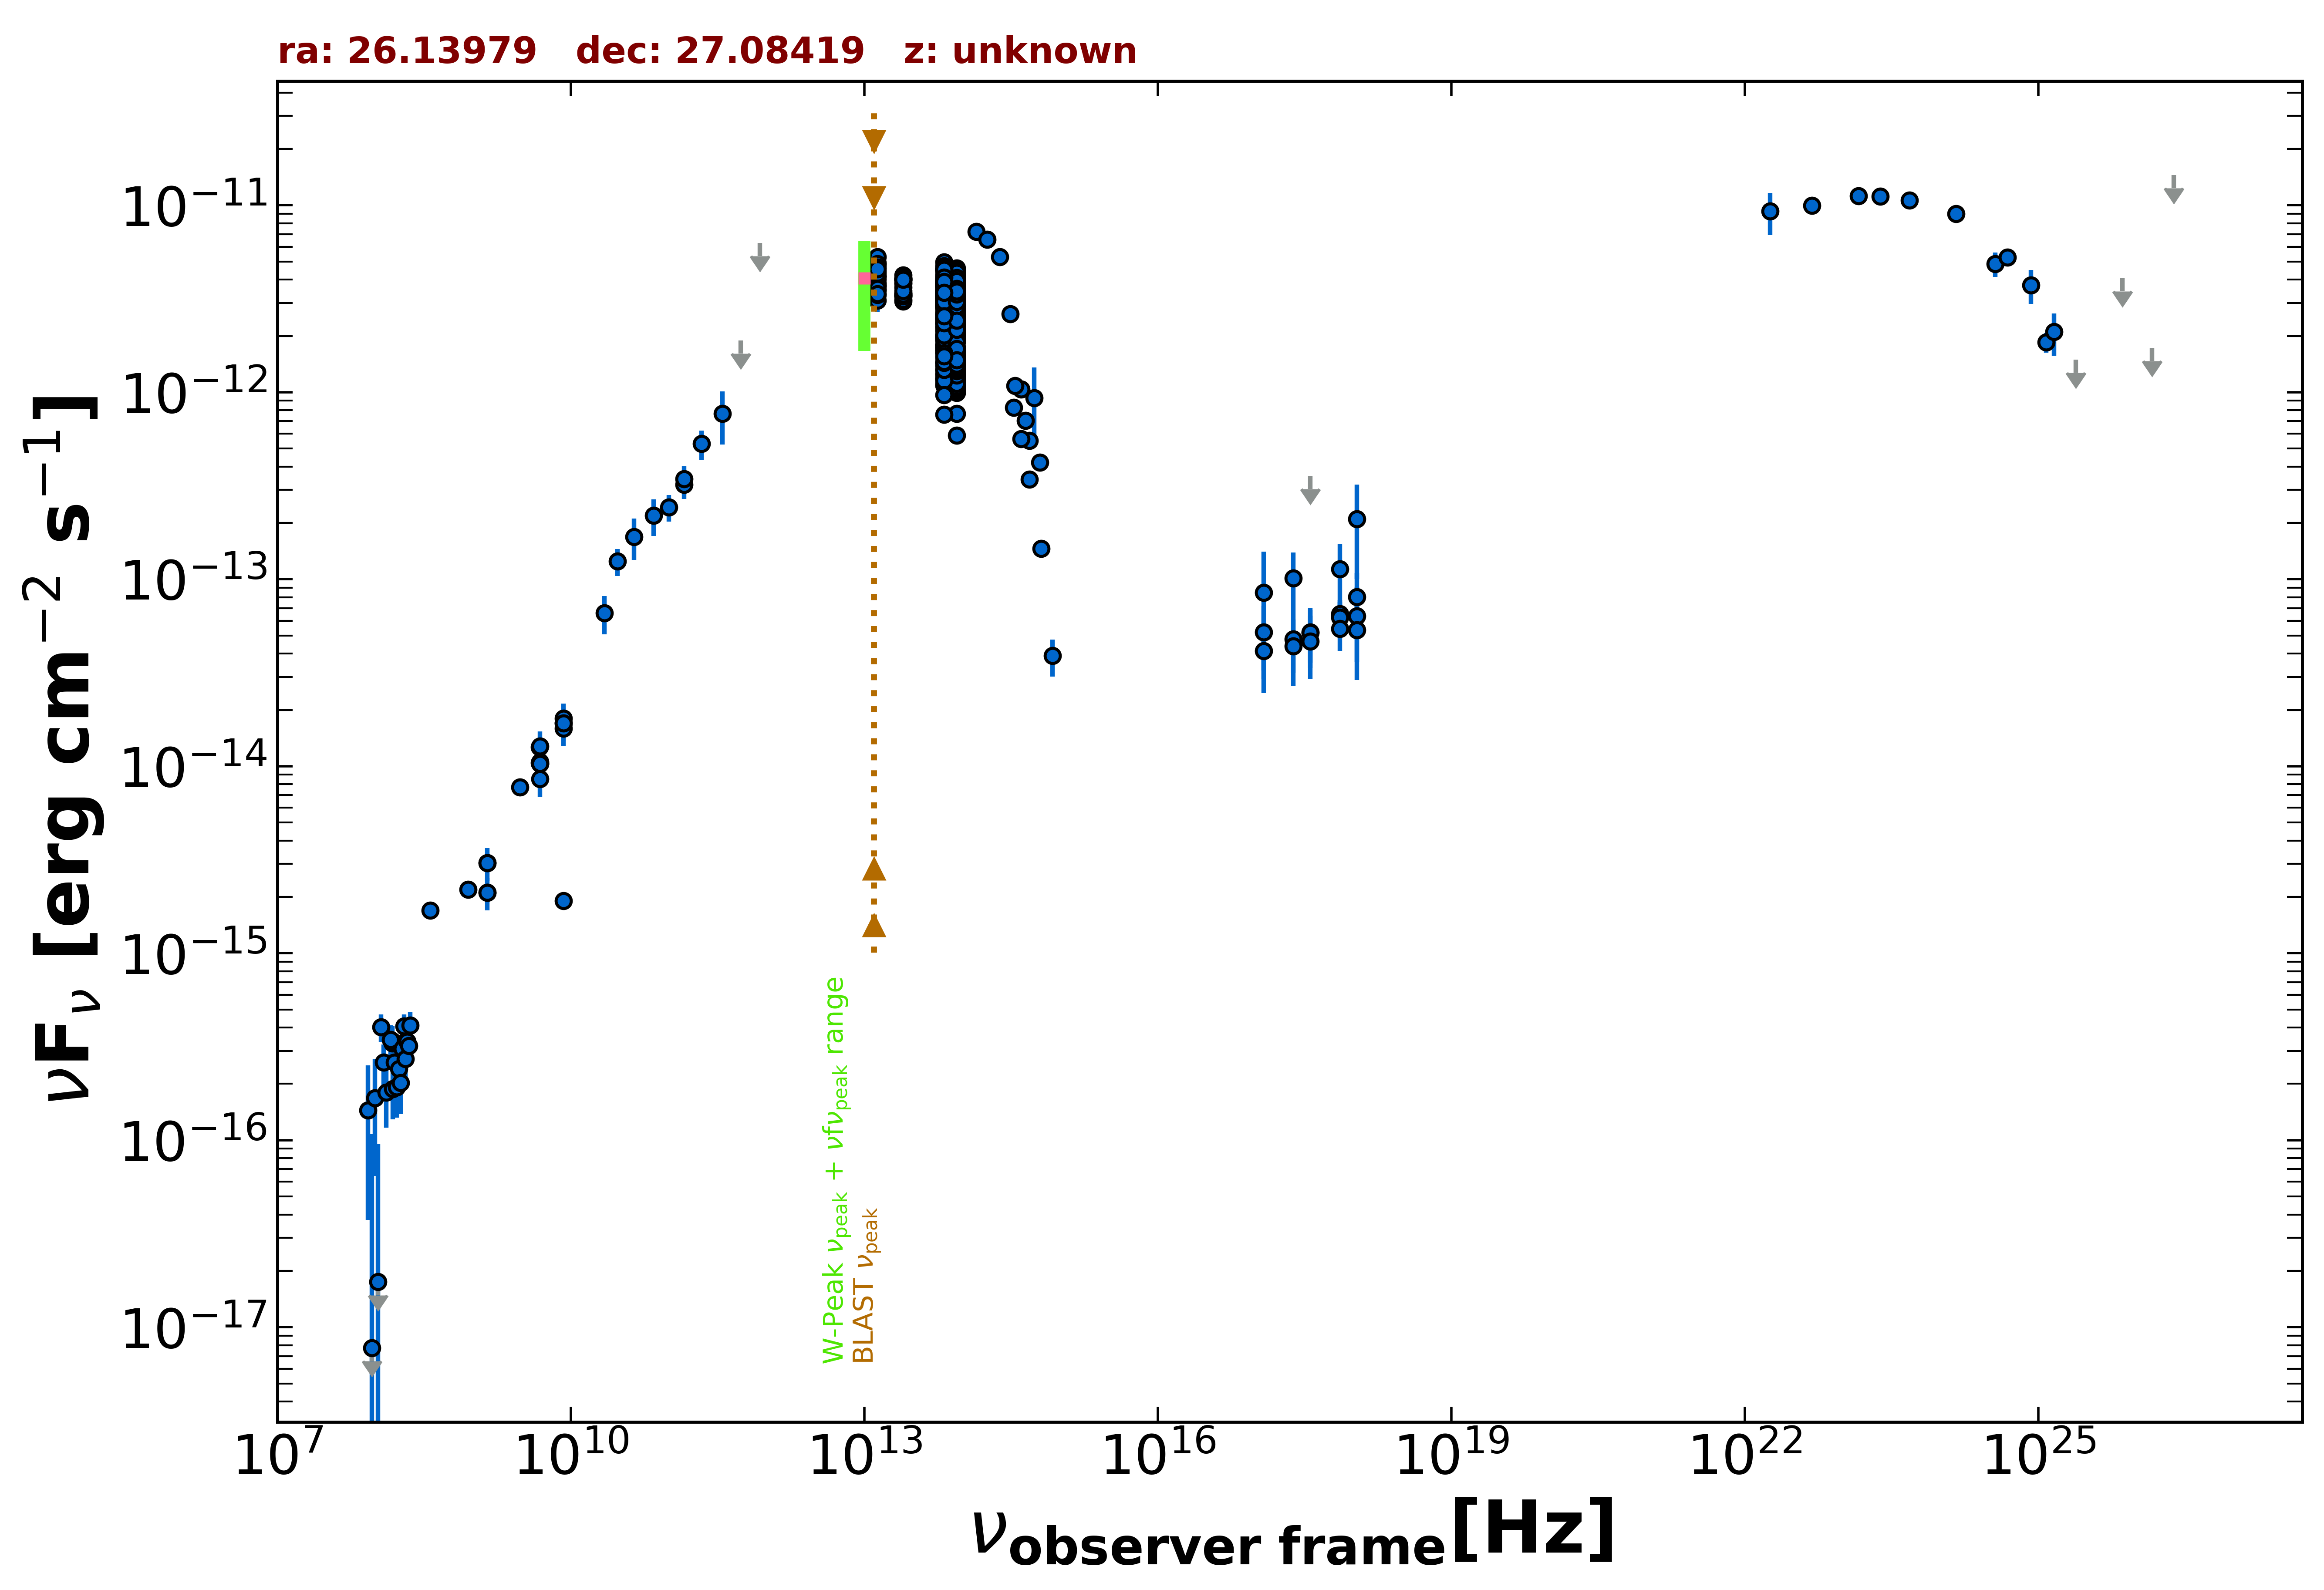

The data file committed next to this chart (first rows):
freq., flux, err_flux, MJD_start, MJD_end, flag, catalog, reference
1.400e+09, 3.032e-15, 9.100e-17, 55000, 55000, , NVSS, Condon et al. 1998  AJ  115  1693
8.870e+08, 2.185e-15, 1.580e-16, 55000, 55000, , RACS, Hale et al. 2021  PASA  38  e058
3.000e+09, 7.729e-15, 3.400e-17, 55000, 55000, , VLASSQL, Gordon et al. 2021  ApJS  255  30
2.418e+17, 4.772e-14, 1.604e-14, 55166, 58464, , 1OUSX, Giommi et al. in preparation
3.627e+17, 5.211e-14, 1.641e-14, 55166, 58464, , 1OUSX, Giommi et al. in preparation
7.253e+17, 6.523e-14, 1.240e-14, 55166, 58464, , 1OUSX, Giommi et al. in preparation
1.088e+18, 8.051e-14, 2.728e-14, 55166, 58464, , 1OUSX, Giommi et al. in preparation
7.253e+17, 6.260e-14, 1.327e-14, 55000, 55000, , 2SXPS, Evans et al. 2020  ApJS  247  54
1.209e+17, 5.209e-14, 1.956e-14, 55000, 55000, , 2SXPS, Evans et al. 2020  ApJS  247  54
3.627e+17, 5.175e-14, 1.823e-14, 55000, 55000, , 2SXPS, Evans et al. 2020  ApJS  247  54
1.088e+18, 6.363e-14, 2.745e-14, 55000, 55000, , 2SXPS, Evans et al. 2020  ApJS  247  54
1.500e+08, 3.307e-16, 3.330e-17, 55000, 55000, , TGSS150, Intema et al. 2017  A&A  598  A781
8.400e+09, 1.701e-14, 0.000e+00, 55000, 55000, , CRATES, Healey et al. 2007  ApJS  171  61
8.400e+09, 1.907e-15, 0.000e+00, 55000, 55000, , CRATES, Healey et al. 2007  ApJS  171  61
4.800e+09, 1.262e-14, 1.105e-15, 55000, 55000, , GB6, Gregory et al. 1996  ApJS  103  427
4.800e+09, 1.042e-14, 1.393e-15, 55000, 55000, , GB87, Gregory et al. 1992  VizieR  VIII/14/j20…
4.850e+09, 1.033e-14, 0.000e+00, 55000, 55000, , NORTH20, White and Becker  1992  ApJS  79  331
1.400e+09, 2.114e-15, 0.000e+00, 55000, 55000, , NORTH20, White and Becker  1992  ApJS  79  331
3.650e+08, 1.697e-15, 0.000e+00, 55000, 55000, , NORTH20, White and Becker  1992  ApJS  79  331
1.430e+11, 3.207e-13, 5.170e-14, 55000, 55000, , PCCS2143, GHz The Planck Collaboration 2018  A&A  …
3.000e+10, 1.246e-13, 2.050e-14, 55000, 55000, , PCNT, The Planck Collaboration 2018  A&A  619 …
4.400e+10, 1.687e-13, 4.200e-14, 55000, 55000, , PCNT, The Planck Collaboration 2018  A&A  619 …
7.000e+10, 2.186e-13, 4.860e-14, 55000, 55000, , PCNT, The Planck Collaboration 2018  A&A  619 …
1.000e+11, 2.427e-13, 3.935e-14, 55000, 55000, , PCNT, The Planck Collaboration 2018  A&A  619 …
1.430e+11, 3.442e-13, 5.640e-14, 55000, 55000, , PCNT, The Planck Collaboration 2018  A&A  619 …
2.170e+11, 5.295e-13, 9.315e-14, 55000, 55000, , PCNT, The Planck Collaboration 2018  A&A  619 …
3.530e+11, 7.669e-13, 2.409e-13, 55000, 55000, , PCNT, The Planck Collaboration 2018  A&A  619 …
5.450e+11, 1.890e-12, 0.000e+00, 55000, 55000, UL, PCNT, The Planck Collaboration 2018  A&A  619 …
8.570e+11, 6.301e-12, 0.000e+00, 55000, 55000, UL, PCNT, The Planck Collaboration 2018  A&A  619 …
1.389e+14, 7.237e-12, 2.270e-13, 55000, 55000, , 2MASS, Skrutskie et al. 2006  AJ  131  1163
1.804e+14, 6.544e-12, 1.810e-13, 55000, 55000, , 2MASS, Skrutskie et al. 2006  AJ  131  1163
2.427e+14, 5.307e-12, 1.860e-13, 55000, 55000, , 2MASS, Skrutskie et al. 2006  AJ  131  1163
8.817e+13, 3.359e-12, 5.500e-15, 55000, 55000, , UNWISE, Schlafly et al. 2019  ApJS  240  30
6.517e+13, 3.559e-12, 7.500e-15, 55000, 55000, , UNWISE, Schlafly et al. 2019  ApJS  240  30
8.817e+13, 3.598e-12, 7.600e-14, 55000, 55000, , WISE, Wright et al. 2010  AJ  140  1868
6.517e+13, 3.947e-12, 7.650e-14, 55000, 55000, , WISE, Wright et al. 2010  AJ  140  1868
2.498e+13, 3.637e-12, 7.050e-14, 55000, 55000, , WISE, Wright et al. 2010  AJ  140  1868
1.363e+13, 4.036e-12, 1.600e-13, 55000, 55000, , WISE, Wright et al. 2010  AJ  140  1868
8.817e+13, 4.414e-12, 8.500e-14, 57230, 57230, , NEOWISE, Mainzer et al. 2014  ApJ  792  30
6.517e+13, 4.969e-12, 1.190e-13, 57230, 57230, , NEOWISE, Mainzer et al. 2014  ApJ  792  30
8.817e+13, 4.597e-12, 1.020e-13, 57230, 57230, , NEOWISE, Mainzer et al. 2014  ApJ  792  30
6.517e+13, 4.536e-12, 9.600e-14, 57230, 57230, , NEOWISE, Mainzer et al. 2014  ApJ  792  30
8.817e+13, 4.426e-12, 8.550e-14, 57230, 57230, , NEOWISE, Mainzer et al. 2014  ApJ  792  30
6.517e+13, 4.540e-12, 1.085e-13, 57230, 57230, , NEOWISE, Mainzer et al. 2014  ApJ  792  30
8.817e+13, 4.330e-12, 9.550e-14, 57231, 57231, , NEOWISE, Mainzer et al. 2014  ApJ  792  30
6.517e+13, 4.536e-12, 9.600e-14, 57231, 57231, , NEOWISE, Mainzer et al. 2014  ApJ  792  30
8.817e+13, 4.290e-12, 7.900e-14, 57230, 57230, , NEOWISE, Mainzer et al. 2014  ApJ  792  30
6.517e+13, 4.523e-12, 9.600e-14, 57230, 57230, , NEOWISE, Mainzer et al. 2014  ApJ  792  30
8.817e+13, 4.302e-12, 7.950e-14, 57230, 57230, , NEOWISE, Mainzer et al. 2014  ApJ  792  30
6.517e+13, 4.624e-12, 1.025e-13, 57230, 57230, , NEOWISE, Mainzer et al. 2014  ApJ  792  30
8.817e+13, 4.366e-12, 8.050e-14, 57230, 57230, , NEOWISE, Mainzer et al. 2014  ApJ  792  30
6.517e+13, 4.548e-12, 8.800e-14, 57230, 57230, , NEOWISE, Mainzer et al. 2014  ApJ  792  30
8.817e+13, 4.480e-12, 8.650e-14, 57230, 57230, , NEOWISE, Mainzer et al. 2014  ApJ  792  30
6.517e+13, 4.552e-12, 8.800e-14, 57230, 57230, , NEOWISE, Mainzer et al. 2014  ApJ  792  30
8.817e+13, 4.463e-12, 8.600e-14, 57231, 57231, , NEOWISE, Mainzer et al. 2014  ApJ  792  30
6.517e+13, 4.569e-12, 8.400e-14, 57231, 57231, , NEOWISE, Mainzer et al. 2014  ApJ  792  30
8.817e+13, 4.431e-12, 9.350e-14, 57230, 57230, , NEOWISE, Mainzer et al. 2014  ApJ  792  30
6.517e+13, 4.719e-12, 9.600e-14, 57230, 57230, , NEOWISE, Mainzer et al. 2014  ApJ  792  30
8.817e+13, 4.426e-12, 8.550e-14, 57231, 57231, , NEOWISE, Mainzer et al. 2014  ApJ  792  30
6.517e+13, 4.523e-12, 8.750e-14, 57231, 57231, , NEOWISE, Mainzer et al. 2014  ApJ  792  30
... 624 more rows
